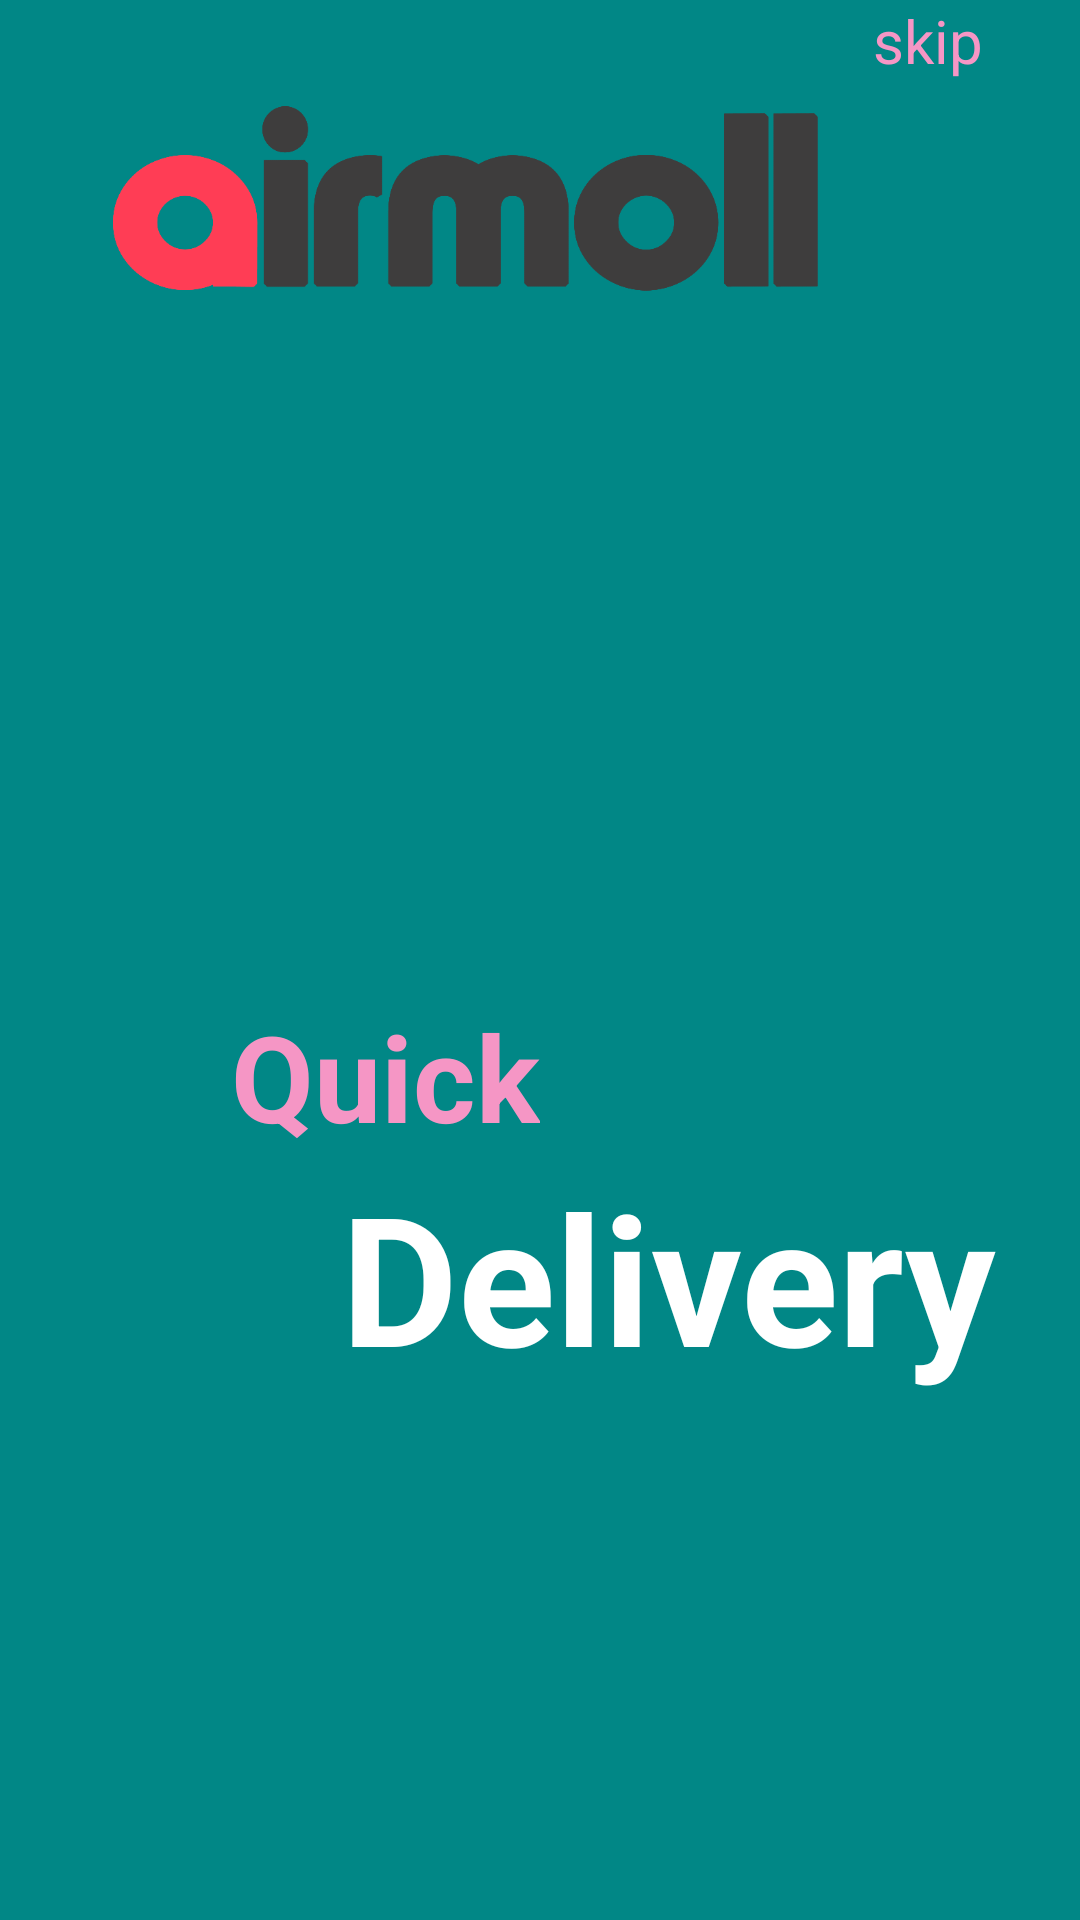

Produce the Android XML layout that renders to this screen, including the resource entries it uses.
<!-- AndroidManifest.xml: application theme Theme.EcommerseLoginPageDesign -->
<!-- res/layout/activity_on_boarding_fragment2.xml -->
<?xml version="1.0" encoding="utf-8"?>
<androidx.constraintlayout.widget.ConstraintLayout xmlns:android="http://schemas.android.com/apk/res/android"
    xmlns:app="http://schemas.android.com/apk/res-auto"
    xmlns:tools="http://schemas.android.com/tools"
    android:layout_width="match_parent"
    android:layout_height="match_parent"
    tools:context=".OnBoardingFragment2"
    android:background="@color/teal_700">
    <ImageView
        android:id="@+id/imageView"
        android:layout_width="200dp"
        android:layout_height="200dp"
        android:src="@drawable/img2"
        app:layout_constraintBottom_toBottomOf="parent"
        app:layout_constraintEnd_toEndOf="parent"
        app:layout_constraintHorizontal_bias=".3"
        app:layout_constraintStart_toStartOf="parent"
        app:layout_constraintTop_toTopOf="parent"
        app:layout_constraintVertical_bias=".3" />

    <ImageView
        android:id="@+id/airmoll_imageView_id"
        android:layout_width="235dp"
        android:layout_height="89dp"
        android:src="@drawable/airmoll_logo"
        app:layout_constraintBottom_toTopOf="@+id/imageView"
        app:layout_constraintEnd_toEndOf="parent"
        app:layout_constraintHorizontal_bias=".3"
        app:layout_constraintStart_toStartOf="parent"
        app:layout_constraintTop_toTopOf="parent" />

    <TextView
        android:id="@+id/textView"
        android:layout_width="wrap_content"
        android:layout_height="wrap_content"
        android:text="Quick"
        android:textSize="40dp"
        android:textStyle="bold"
        android:textColor="@color/pink"
        app:layout_constraintBottom_toBottomOf="parent"
        app:layout_constraintEnd_toEndOf="parent"
        app:layout_constraintStart_toStartOf="parent"
        app:layout_constraintTop_toBottomOf="@+id/imageView"
        app:layout_constraintVertical_bias="0"
        app:layout_constraintHorizontal_bias=".3"/>

    <TextView
        android:id="@+id/textView2"
        android:layout_width="wrap_content"
        android:layout_height="wrap_content"
        android:text="Delivery "
        android:textColor="@color/white"
        android:textSize="60dp"
        android:textStyle="bold"
        app:layout_constraintBottom_toBottomOf="parent"
        app:layout_constraintEnd_toEndOf="parent"
        app:layout_constraintHorizontal_bias=".9"
        app:layout_constraintStart_toStartOf="parent"
        app:layout_constraintTop_toBottomOf="@+id/textView"
        app:layout_constraintVertical_bias="0" />

    <TextView
        android:id="@+id/skip_id"
        android:layout_width="wrap_content"
        android:layout_height="wrap_content"
        android:text="skip"
        android:textColor="@color/pink"
        android:textSize="20dp"
        app:layout_constraintEnd_toEndOf="parent"
        app:layout_constraintStart_toStartOf="parent"
        app:layout_constraintHorizontal_bias=".9"
        app:layout_constraintTop_toTopOf="parent" />

    <ImageView
        android:id="@+id/page_change_id"
        android:layout_width="50dp"
        android:layout_height="10dp"
        android:layout_marginTop="180dp"
        android:src="@drawable/tab2"
        app:layout_constraintBottom_toBottomOf="parent"
        app:layout_constraintEnd_toEndOf="parent"
        app:layout_constraintHorizontal_bias=".1"
        app:layout_constraintStart_toStartOf="parent"
        app:layout_constraintTop_toBottomOf="@+id/textView2" />

</androidx.constraintlayout.widget.ConstraintLayout>
<!-- resources referenced by this layout -->
<resources>
  <color name="pink">#F596C5</color>
  <color name="teal_700">#FF018786</color>
  <color name="white">#FFFFFFFF</color>
  <!-- drawable airmoll_logo: png bitmap (drawable, 14261 bytes) -->
  <style name="Theme.EcommerseLoginPageDesign" parent="Theme.MaterialComponents.DayNight.NoActionBar">
          
          <item name="colorPrimary">@color/pink</item>
          <item name="colorPrimaryVariant">@color/teal_700</item>
          <item name="colorOnPrimary">@color/purple_700</item>
          
          <item name="colorSecondary">@color/red</item>
          <item name="colorSecondaryVariant">@color/green</item>
          <item name="colorOnSecondary">@color/pink</item>
          
          <item name="android:statusBarColor" tools:targetApi="l">?attr/colorPrimary</item>
          
      </style>
  <color name="purple_700">#FF3700B3</color>
  <color name="red">#FF0000</color>
  <color name="green">#00FF00</color>
</resources>
